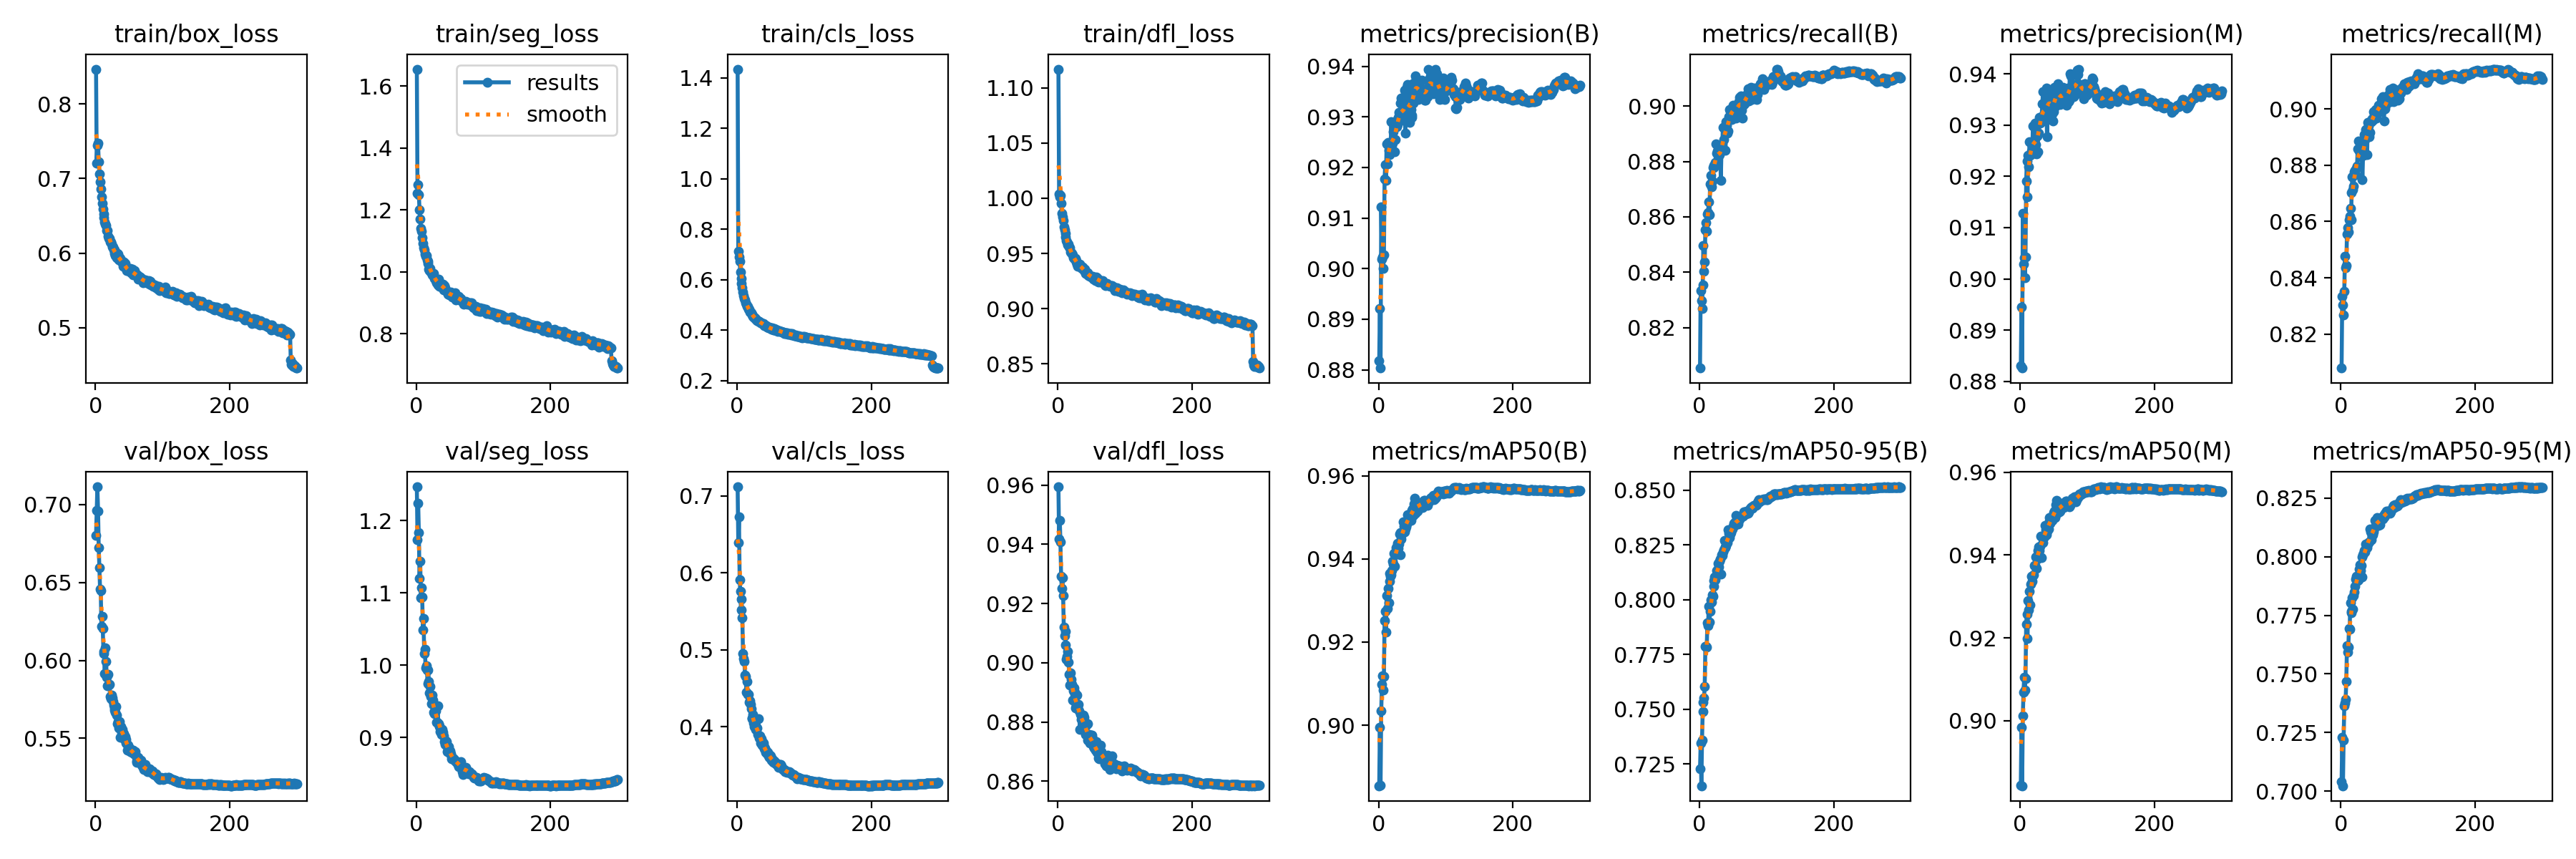

Values plotted in this chart, from the file beside it:
epoch, time, train/box_loss, train/seg_loss, train/cls_loss, train/dfl_loss, metrics/precision(B), metrics/recall(B), metrics/mAP50(B), metrics/mAP50-95(B), metrics/precision(M), metrics/recall(M), metrics/mAP50(M), metrics/mAP50-95(M), val/box_loss, val/seg_loss, val/cls_loss, val/dfl_loss, lr/pg0, lr/pg1, lr/pg2
1, 365.9, 0.8468, 1.654, 1.435, 1.117, 0.8818, 0.8055, 0.8854, 0.7226, 0.883, 0.8079, 0.8844, 0.7041, 0.6804, 1.247, 0.7117, 0.9594, 0.003326, 0.003326, 0.003326
2, 719.1, 0.7205, 1.253, 0.712, 1.004, 0.892, 0.8334, 0.8995, 0.7344, 0.8945, 0.8334, 0.8984, 0.723, 0.6963, 1.174, 0.6391, 0.9417, 0.006637, 0.006637, 0.006637
3, 1056, 0.7446, 1.281, 0.6916, 1.001, 0.8803, 0.8298, 0.8855, 0.715, 0.8826, 0.8304, 0.8843, 0.7023, 0.7115, 1.224, 0.673, 0.948, 0.009927, 0.009927, 0.009927
4, 1393, 0.7471, 1.248, 0.6731, 1.003, 0.9122, 0.8269, 0.9034, 0.7358, 0.9127, 0.8269, 0.9012, 0.7219, 0.6959, 1.183, 0.5907, 0.9408, 0.009901, 0.009901, 0.009901
5, 1710, 0.7228, 1.2, 0.6311, 0.9954, 0.9018, 0.8355, 0.9098, 0.749, 0.9029, 0.8351, 0.9068, 0.7363, 0.6725, 1.12, 0.5759, 0.9293, 0.009868, 0.009868, 0.009868
6, 2038, 0.7065, 1.17, 0.6058, 0.9866, 0.9023, 0.8496, 0.912, 0.7532, 0.9042, 0.8477, 0.9105, 0.7378, 0.6595, 1.144, 0.5521, 0.9251, 0.009835, 0.009835, 0.009835
7, 2363, 0.6958, 1.141, 0.5851, 0.9834, 0.9001, 0.8404, 0.9084, 0.755, 0.9002, 0.8435, 0.9075, 0.7392, 0.6456, 1.093, 0.5658, 0.9287, 0.009802, 0.009802, 0.009802
8, 2693, 0.6859, 1.13, 0.5683, 0.9799, 0.9027, 0.8436, 0.9117, 0.7605, 0.9042, 0.8444, 0.9102, 0.7469, 0.6447, 1.107, 0.5414, 0.9226, 0.009769, 0.009769, 0.009769
9, 2995, 0.6758, 1.11, 0.5506, 0.9741, 0.9177, 0.8553, 0.9252, 0.7788, 0.919, 0.8556, 0.9232, 0.7622, 0.6219, 1.094, 0.4953, 0.912, 0.009736, 0.009736, 0.009736
10, 3293, 0.6671, 1.091, 0.5369, 0.9712, 0.9205, 0.858, 0.9275, 0.7788, 0.923, 0.8578, 0.9257, 0.7594, 0.6282, 1.049, 0.4881, 0.9092, 0.009703, 0.009703, 0.009703
11, 3560, 0.6591, 1.077, 0.5263, 0.968, 0.9174, 0.8549, 0.9225, 0.7782, 0.9161, 0.8563, 0.9198, 0.7614, 0.6205, 1.065, 0.4849, 0.9105, 0.00967, 0.00967, 0.00967
12, 3831, 0.6528, 1.07, 0.5199, 0.9647, 0.9246, 0.861, 0.9312, 0.7894, 0.9241, 0.8607, 0.929, 0.7695, 0.6058, 1.016, 0.4671, 0.906, 0.009637, 0.009637, 0.009637
13, 4106, 0.6475, 1.057, 0.5102, 0.9618, 0.9207, 0.8616, 0.9281, 0.7882, 0.9219, 0.8619, 0.9268, 0.769, 0.6045, 1.022, 0.465, 0.9012, 0.009604, 0.009604, 0.009604
14, 4359, 0.6417, 1.05, 0.503, 0.9604, 0.925, 0.8653, 0.9329, 0.797, 0.9268, 0.8646, 0.9313, 0.7805, 0.5917, 0.9963, 0.4452, 0.9022, 0.009571, 0.009571, 0.009571
15, 4638, 0.6394, 1.052, 0.4948, 0.9577, 0.9234, 0.8609, 0.9295, 0.7897, 0.9241, 0.8605, 0.9279, 0.7761, 0.608, 0.9997, 0.4587, 0.9039, 0.009538, 0.009538, 0.009538
16, 4885, 0.6367, 1.038, 0.4941, 0.9584, 0.9226, 0.8718, 0.9346, 0.7948, 0.9266, 0.8704, 0.9331, 0.7768, 0.5992, 0.9939, 0.4424, 0.9002, 0.009505, 0.009505, 0.009505
17, 5133, 0.6305, 1.027, 0.4837, 0.9558, 0.924, 0.8751, 0.9365, 0.8, 0.9249, 0.876, 0.9349, 0.7826, 0.589, 0.9748, 0.4416, 0.896, 0.009472, 0.009472, 0.009472
18, 5369, 0.63, 1.033, 0.4834, 0.9552, 0.9241, 0.8709, 0.9358, 0.799, 0.9245, 0.8712, 0.9337, 0.7777, 0.5835, 0.9936, 0.4322, 0.8925, 0.009439, 0.009439, 0.009439
19, 5585, 0.6229, 1.009, 0.4723, 0.9513, 0.9291, 0.8729, 0.9361, 0.8023, 0.9298, 0.8727, 0.935, 0.7836, 0.5911, 0.9775, 0.4332, 0.8966, 0.009406, 0.009406, 0.009406
20, 5838, 0.6197, 1.004, 0.4712, 0.951, 0.9232, 0.8777, 0.9371, 0.8016, 0.9245, 0.8777, 0.9352, 0.7848, 0.5839, 0.962, 0.4291, 0.8944, 0.009373, 0.009373, 0.009373
21, 6082, 0.6197, 1.011, 0.4696, 0.9503, 0.9248, 0.8778, 0.9395, 0.8063, 0.9257, 0.8782, 0.9375, 0.7873, 0.5847, 0.9709, 0.4233, 0.8928, 0.00934, 0.00934, 0.00934
22, 6289, 0.6148, 0.9985, 0.464, 0.9485, 0.927, 0.8786, 0.9388, 0.8087, 0.9304, 0.8767, 0.9375, 0.7905, 0.5769, 0.9564, 0.4113, 0.8874, 0.009307, 0.009307, 0.009307
23, 6517, 0.6146, 0.9969, 0.4603, 0.946, 0.9255, 0.8783, 0.9413, 0.8103, 0.9262, 0.879, 0.9395, 0.7915, 0.5752, 0.9468, 0.4103, 0.8906, 0.009274, 0.009274, 0.009274
24, 6724, 0.6117, 0.9899, 0.4553, 0.9456, 0.9231, 0.8796, 0.9383, 0.8092, 0.9244, 0.8798, 0.9369, 0.7904, 0.5776, 0.9587, 0.4163, 0.8915, 0.009241, 0.009241, 0.009241
25, 6937, 0.6081, 0.9915, 0.4534, 0.9452, 0.9255, 0.8863, 0.9412, 0.8106, 0.9278, 0.8858, 0.939, 0.7899, 0.5757, 0.9518, 0.4051, 0.8901, 0.009208, 0.009208, 0.009208
26, 7141, 0.6086, 0.9946, 0.4535, 0.9455, 0.9292, 0.8829, 0.9427, 0.8134, 0.9249, 0.8886, 0.9412, 0.7901, 0.5734, 0.9347, 0.3998, 0.8846, 0.009175, 0.009175, 0.009175
27, 7361, 0.6043, 0.9786, 0.4468, 0.9434, 0.9281, 0.8838, 0.9412, 0.8126, 0.9282, 0.8851, 0.9393, 0.7948, 0.5715, 0.9335, 0.4019, 0.8855, 0.009142, 0.009142, 0.009142
28, 7568, 0.604, 0.9779, 0.4476, 0.942, 0.9284, 0.8841, 0.9438, 0.8165, 0.9285, 0.8862, 0.9421, 0.7966, 0.5696, 0.9393, 0.3966, 0.8851, 0.009109, 0.009109, 0.009109
29, 7792, 0.5999, 0.9712, 0.4413, 0.9405, 0.9299, 0.8821, 0.9425, 0.8149, 0.9316, 0.883, 0.9411, 0.7942, 0.5681, 0.9368, 0.3993, 0.889, 0.009076, 0.009076, 0.009076
30, 8006, 0.5968, 0.9651, 0.4382, 0.9384, 0.9308, 0.8825, 0.9436, 0.8177, 0.9304, 0.8835, 0.9422, 0.7964, 0.5666, 0.9216, 0.3979, 0.8853, 0.009043, 0.009043, 0.009043
31, 8209, 0.5978, 0.9677, 0.438, 0.9393, 0.9292, 0.8849, 0.946, 0.8187, 0.9305, 0.8859, 0.9445, 0.7999, 0.5705, 0.9212, 0.3895, 0.8859, 0.00901, 0.00901, 0.00901
32, 8433, 0.5938, 0.958, 0.4348, 0.9385, 0.9296, 0.8732, 0.941, 0.8116, 0.9316, 0.8748, 0.9394, 0.7915, 0.5649, 0.9442, 0.4101, 0.8838, 0.008977, 0.008977, 0.008977
33, 8632, 0.5992, 0.977, 0.4366, 0.9405, 0.9327, 0.8844, 0.9463, 0.8204, 0.9342, 0.8842, 0.9446, 0.8008, 0.5593, 0.9193, 0.3857, 0.8775, 0.008944, 0.008944, 0.008944
34, 8834, 0.5984, 0.9658, 0.4335, 0.9391, 0.9338, 0.8842, 0.9448, 0.8202, 0.9365, 0.8836, 0.943, 0.8014, 0.5608, 0.9152, 0.3884, 0.8825, 0.008911, 0.008911, 0.008911
35, 9025, 0.5912, 0.9524, 0.4292, 0.937, 0.9299, 0.8922, 0.9462, 0.822, 0.932, 0.8908, 0.9446, 0.8027, 0.5564, 0.9159, 0.3791, 0.8809, 0.008878, 0.008878, 0.008878
36, 9227, 0.5936, 0.96, 0.4298, 0.9361, 0.9304, 0.888, 0.9462, 0.8228, 0.9309, 0.8891, 0.9444, 0.802, 0.5605, 0.9083, 0.3843, 0.8824, 0.008845, 0.008845, 0.008845
37, 9421, 0.5931, 0.9549, 0.428, 0.9378, 0.9302, 0.8923, 0.9489, 0.8272, 0.9318, 0.8927, 0.9472, 0.8053, 0.5505, 0.9086, 0.3764, 0.8776, 0.008812, 0.008812, 0.008812
38, 9630, 0.5888, 0.9496, 0.427, 0.9358, 0.9304, 0.8928, 0.9479, 0.8243, 0.9329, 0.8914, 0.9461, 0.8043, 0.5577, 0.9041, 0.3794, 0.8823, 0.008779, 0.008779, 0.008779
39, 9823, 0.589, 0.9538, 0.4253, 0.9347, 0.9352, 0.8841, 0.9465, 0.8239, 0.9372, 0.8839, 0.9448, 0.804, 0.5537, 0.9114, 0.379, 0.8815, 0.008746, 0.008746, 0.008746
40, 10021, 0.5891, 0.9602, 0.4264, 0.936, 0.9268, 0.8944, 0.9472, 0.8249, 0.9277, 0.8953, 0.9458, 0.8056, 0.5556, 0.9075, 0.3757, 0.8793, 0.008713, 0.008713, 0.008713
41, 10214, 0.5827, 0.9408, 0.4181, 0.9322, 0.9332, 0.8931, 0.9478, 0.8261, 0.9338, 0.8939, 0.9463, 0.806, 0.5534, 0.9027, 0.3711, 0.8757, 0.00868, 0.00868, 0.00868
42, 10402, 0.5882, 0.9544, 0.4201, 0.9331, 0.9358, 0.8901, 0.9485, 0.8261, 0.937, 0.8902, 0.9464, 0.8063, 0.5528, 0.8946, 0.3721, 0.879, 0.008647, 0.008647, 0.008647
43, 10586, 0.5834, 0.9485, 0.4179, 0.9315, 0.9363, 0.891, 0.9507, 0.8318, 0.9362, 0.8918, 0.9481, 0.8118, 0.5494, 0.8908, 0.3665, 0.8756, 0.008614, 0.008614, 0.008614
44, 10777, 0.5857, 0.939, 0.4172, 0.9316, 0.9322, 0.8962, 0.9504, 0.8303, 0.9349, 0.8959, 0.949, 0.8106, 0.5511, 0.8953, 0.3683, 0.8793, 0.008581, 0.008581, 0.008581
45, 10967, 0.5815, 0.938, 0.413, 0.9327, 0.9303, 0.8987, 0.9494, 0.8283, 0.9346, 0.8955, 0.9476, 0.8072, 0.5494, 0.8946, 0.3649, 0.8738, 0.008548, 0.008548, 0.008548
46, 11160, 0.5797, 0.9342, 0.4121, 0.9298, 0.9289, 0.8983, 0.9495, 0.8301, 0.9328, 0.8964, 0.9485, 0.8091, 0.547, 0.8801, 0.3664, 0.8743, 0.008515, 0.008515, 0.008515
47, 11342, 0.5767, 0.9273, 0.4099, 0.9306, 0.9351, 0.8963, 0.9504, 0.8305, 0.935, 0.8959, 0.9485, 0.8095, 0.5462, 0.8834, 0.3617, 0.8758, 0.008482, 0.008482, 0.008482
48, 11524, 0.5762, 0.9282, 0.4119, 0.929, 0.9315, 0.8952, 0.9494, 0.832, 0.9322, 0.8966, 0.9483, 0.8105, 0.5423, 0.8875, 0.3606, 0.8728, 0.008449, 0.008449, 0.008449
49, 11709, 0.5777, 0.9247, 0.4102, 0.9294, 0.9298, 0.8985, 0.9507, 0.8322, 0.9308, 0.8992, 0.9495, 0.8118, 0.5453, 0.8806, 0.3627, 0.8735, 0.008416, 0.008416, 0.008416
50, 11890, 0.5777, 0.9279, 0.4086, 0.9286, 0.9303, 0.9002, 0.9517, 0.8336, 0.9327, 0.8985, 0.9503, 0.8122, 0.5429, 0.8774, 0.3616, 0.8755, 0.008383, 0.008383, 0.008383
51, 12063, 0.5768, 0.9283, 0.4055, 0.9286, 0.9365, 0.9, 0.9521, 0.835, 0.9374, 0.8984, 0.9506, 0.8154, 0.5437, 0.8817, 0.3566, 0.8755, 0.00835, 0.00835, 0.00835
52, 12237, 0.5791, 0.9351, 0.4084, 0.9293, 0.9327, 0.8996, 0.9504, 0.8341, 0.9336, 0.8998, 0.949, 0.8133, 0.5416, 0.8779, 0.3584, 0.8743, 0.008317, 0.008317, 0.008317
53, 12420, 0.5739, 0.925, 0.4052, 0.927, 0.9353, 0.8967, 0.9533, 0.8356, 0.9365, 0.8969, 0.9521, 0.8151, 0.5423, 0.8712, 0.355, 0.8717, 0.008284, 0.008284, 0.008284
54, 12593, 0.5743, 0.9188, 0.4021, 0.9279, 0.9356, 0.8993, 0.9547, 0.8384, 0.936, 0.8996, 0.9532, 0.8168, 0.5409, 0.8702, 0.3534, 0.8712, 0.008251, 0.008251, 0.008251
55, 12767, 0.5781, 0.9264, 0.4061, 0.9283, 0.9381, 0.8956, 0.951, 0.8345, 0.9363, 0.8989, 0.9502, 0.8136, 0.5422, 0.872, 0.3553, 0.8714, 0.008218, 0.008218, 0.008218
56, 12942, 0.5705, 0.9177, 0.4016, 0.9255, 0.9375, 0.9, 0.9528, 0.8351, 0.9381, 0.9013, 0.9513, 0.8133, 0.5422, 0.8705, 0.3547, 0.8705, 0.008185, 0.008185, 0.008185
57, 13122, 0.5724, 0.9203, 0.4041, 0.9289, 0.9358, 0.9, 0.9528, 0.8366, 0.9367, 0.9009, 0.9513, 0.816, 0.5401, 0.869, 0.3537, 0.8734, 0.008152, 0.008152, 0.008152
58, 13302, 0.5764, 0.9329, 0.4053, 0.9279, 0.9362, 0.8974, 0.9515, 0.8345, 0.9361, 0.8992, 0.9504, 0.8138, 0.5406, 0.8685, 0.3518, 0.8697, 0.008119, 0.008119, 0.008119
59, 13478, 0.571, 0.9098, 0.3996, 0.9263, 0.9334, 0.9017, 0.9526, 0.8363, 0.934, 0.9019, 0.9507, 0.816, 0.5412, 0.8666, 0.3527, 0.871, 0.008086, 0.008086, 0.008086
60, 13652, 0.5721, 0.92, 0.4017, 0.9266, 0.9351, 0.9031, 0.9535, 0.837, 0.9355, 0.9037, 0.9516, 0.8169, 0.5387, 0.866, 0.3509, 0.8692, 0.008053, 0.008053, 0.008053
... 240 more rows
